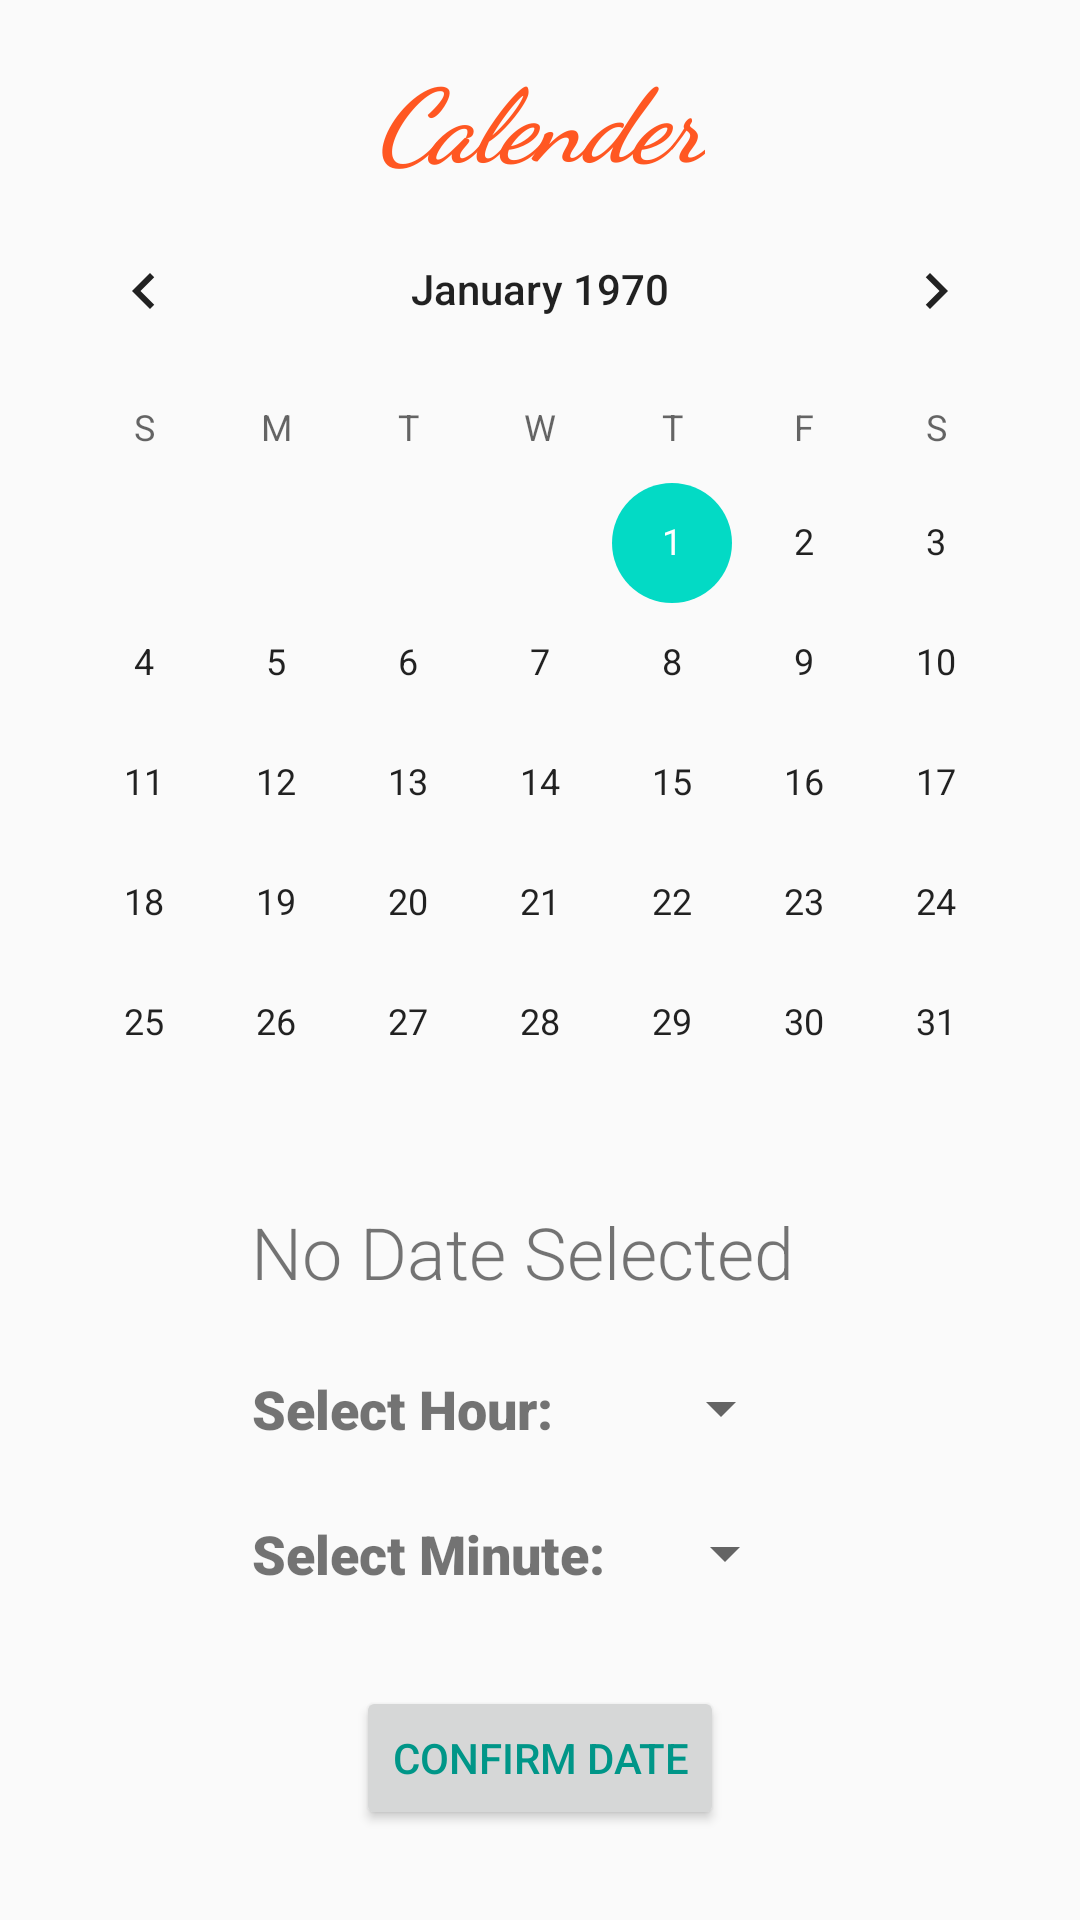

The Android layout XML behind this screen, and the referenced resources:
<!-- AndroidManifest.xml: application theme AppTheme -->
<!-- res/layout/activity_select_date__view.xml -->
<?xml version="1.0" encoding="utf-8"?>
<androidx.constraintlayout.widget.ConstraintLayout xmlns:android="http://schemas.android.com/apk/res/android"
    xmlns:app="http://schemas.android.com/apk/res-auto"
    xmlns:tools="http://schemas.android.com/tools"
    android:layout_width="match_parent"
    android:layout_height="match_parent"
    tools:context=".SelectDate_View">

    <CalendarView
        android:id="@+id/calendarView"
        android:layout_width="wrap_content"
        android:layout_height="wrap_content"
        app:layout_constraintEnd_toEndOf="parent"
        app:layout_constraintHorizontal_bias="0.491"
        app:layout_constraintStart_toStartOf="parent"
        app:layout_constraintTop_toBottomOf="@+id/tv_Header" />

    <TextView
        android:id="@+id/t_selectedDate"
        android:layout_width="wrap_content"
        android:layout_height="wrap_content"
        android:fontFamily="sans-serif-light"
        android:text="No Date Selected"
        android:textAlignment="center"
        android:textSize="24sp"
        app:layout_constraintEnd_toEndOf="parent"
        app:layout_constraintHorizontal_bias="0.468"
        app:layout_constraintStart_toStartOf="parent"
        app:layout_constraintTop_toBottomOf="@+id/calendarView" />

    <Button
        android:id="@+id/b_confirmDate"
        android:layout_width="wrap_content"
        android:layout_height="wrap_content"
        android:layout_marginTop="32dp"
        android:onClick="confirmDate"
        android:text="Confirm Date"
        android:textColor="#009688"
        app:layout_constraintEnd_toEndOf="parent"
        app:layout_constraintHorizontal_bias="0.5"
        app:layout_constraintStart_toStartOf="parent"
        app:layout_constraintTop_toBottomOf="@+id/tV_Minute" />

    <Spinner
        android:id="@+id/hour_spinner"
        android:layout_width="wrap_content"
        android:layout_height="wrap_content"
        android:layout_marginStart="32dp"
        android:layout_marginTop="24dp"
        app:layout_constraintStart_toEndOf="@+id/tV_Hour"
        app:layout_constraintTop_toBottomOf="@+id/t_selectedDate" />

    <Spinner
        android:id="@+id/minutes_spinner"
        android:layout_width="wrap_content"
        android:layout_height="wrap_content"
        android:layout_marginStart="16dp"
        android:layout_marginTop="24dp"
        app:layout_constraintStart_toEndOf="@+id/tV_Minute"
        app:layout_constraintTop_toBottomOf="@+id/tV_Hour" />

    <TextView
        android:id="@+id/tV_Hour"
        android:layout_width="wrap_content"
        android:layout_height="wrap_content"
        android:layout_marginStart="84dp"
        android:layout_marginTop="24dp"
        android:fontFamily="sans-serif-black"
        android:text="Select Hour:"
        android:textAlignment="center"
        android:textSize="18sp"
        android:typeface="normal"
        app:layout_constraintStart_toStartOf="parent"
        app:layout_constraintTop_toBottomOf="@+id/t_selectedDate" />

    <TextView
        android:id="@+id/tV_Minute"
        android:layout_width="wrap_content"
        android:layout_height="wrap_content"
        android:layout_marginStart="84dp"
        android:layout_marginTop="24dp"
        android:fontFamily="sans-serif-black"
        android:text="Select Minute:"
        android:textAlignment="center"
        android:textSize="18sp"
        android:typeface="normal"
        app:layout_constraintStart_toStartOf="parent"
        app:layout_constraintTop_toBottomOf="@+id/tV_Hour" />

    <TextView
        android:id="@+id/tv_Header"
        android:layout_width="wrap_content"
        android:layout_height="wrap_content"
        android:layout_marginTop="16dp"
        android:fontFamily="cursive"
        android:text="Calender"
        android:textAlignment="center"
        android:textAppearance="@style/TextAppearance.AppCompat.Display1"
        android:textColor="#FF5722"
        android:textStyle="bold|italic"
        app:layout_constraintEnd_toEndOf="parent"
        app:layout_constraintHorizontal_bias="0.5"
        app:layout_constraintStart_toStartOf="parent"
        app:layout_constraintTop_toTopOf="parent" />

    <androidx.constraintlayout.widget.Guideline
        android:id="@+id/guideline4"
        android:layout_width="wrap_content"
        android:layout_height="wrap_content"
        android:orientation="vertical"
        app:layout_constraintGuide_percent="0.04" />

    <androidx.constraintlayout.widget.Guideline
        android:id="@+id/guideline7"
        android:layout_width="wrap_content"
        android:layout_height="wrap_content"
        android:orientation="horizontal"
        app:layout_constraintGuide_percent="0.02" />

    <androidx.constraintlayout.widget.Guideline
        android:id="@+id/guideline8"
        android:layout_width="wrap_content"
        android:layout_height="wrap_content"
        android:orientation="vertical"
        app:layout_constraintGuide_percent="0.98" />

</androidx.constraintlayout.widget.ConstraintLayout>
<!-- resources referenced by this layout -->
<resources>
  <style name="AppTheme" parent="Theme.AppCompat.Light.DarkActionBar">
          
          <item name="colorPrimary">@color/colorPrimary</item>
          <item name="colorPrimaryDark">@color/colorPrimaryDark</item>
          <item name="colorAccent">@color/colorAccent</item>
      </style>
  <!-- not gathered from this repository: default colours our renderer supplied (Android Studio template values) -->
  <color name="colorPrimary">#FF6200EE</color>
  <color name="colorPrimaryDark">#FF3700B3</color>
  <color name="colorAccent">#FF03DAC5</color>
</resources>
